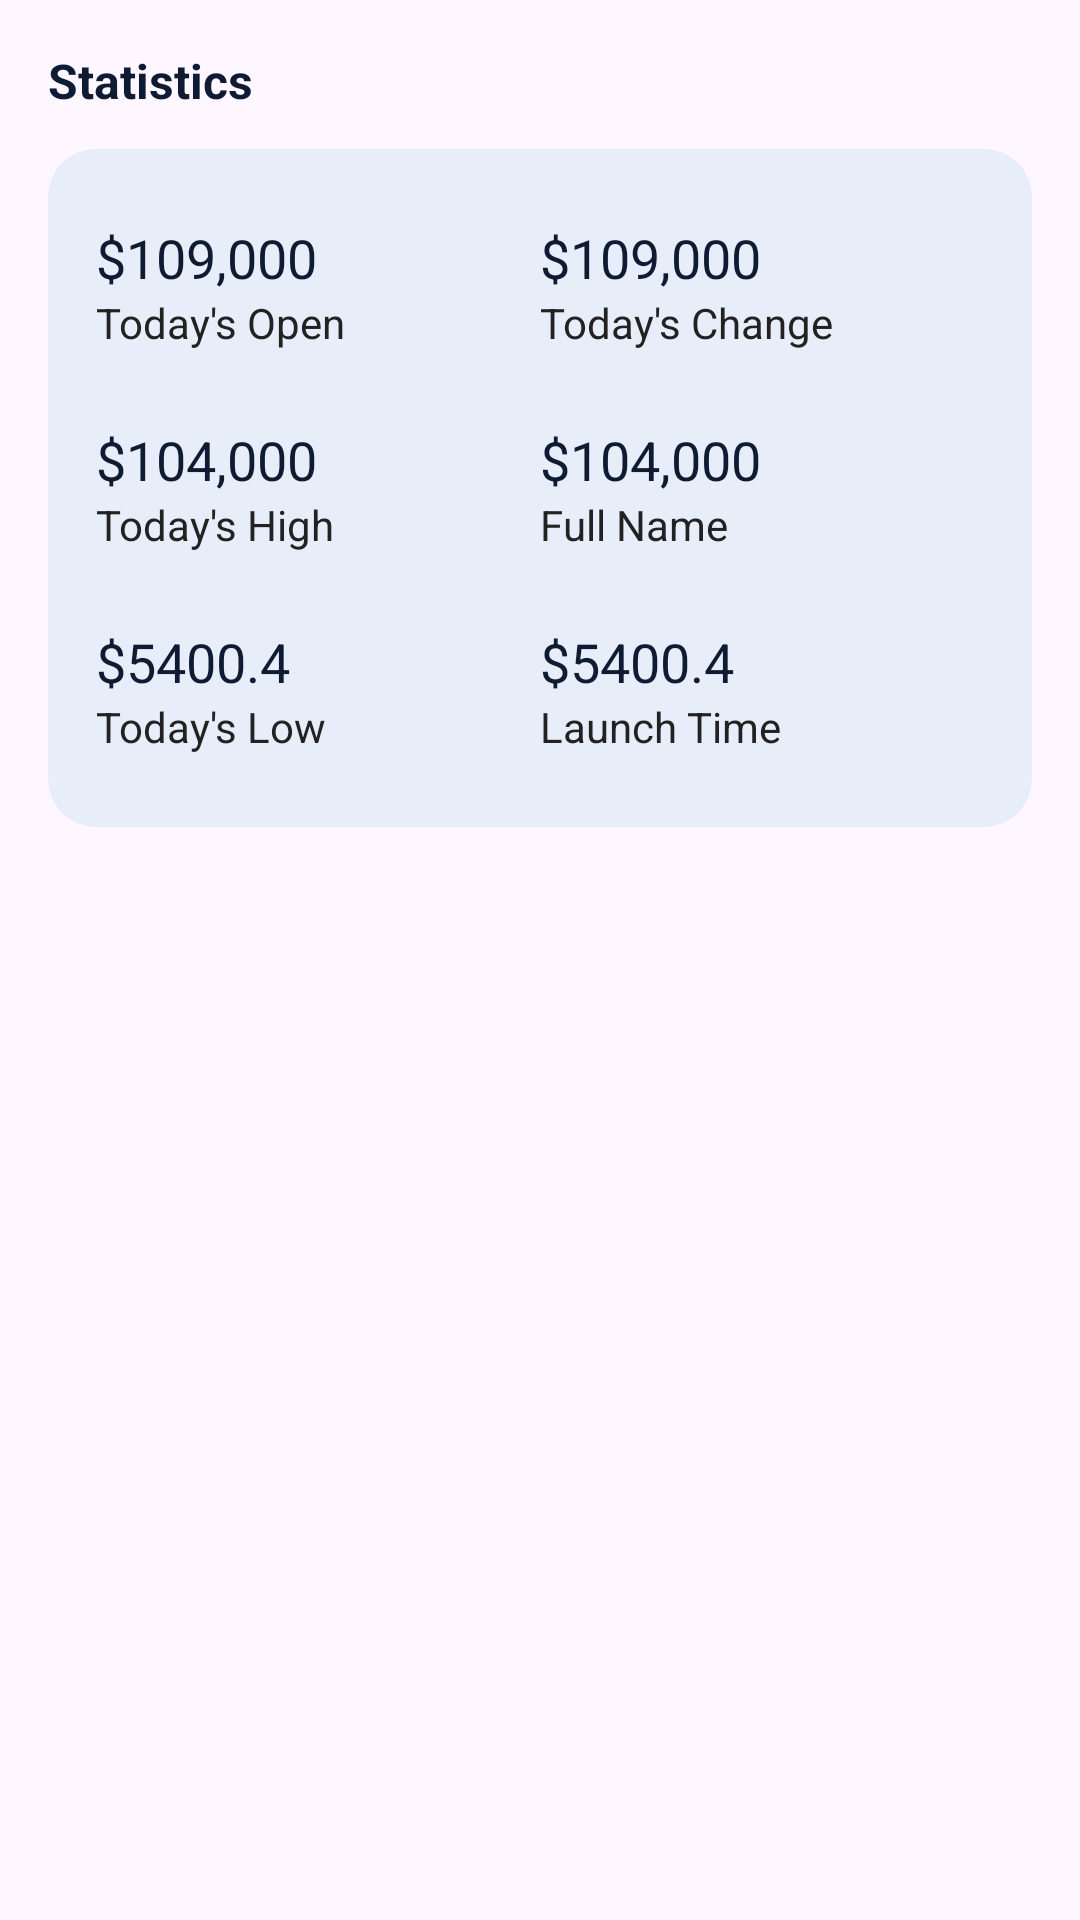

Here is an Android app screen rendered from its layout file. Give the layout XML and the strings, colors and styles it references.
<!-- AndroidManifest.xml: application theme Theme.CoinCenter -->
<!-- res/layout/statistic_layout.xml -->
<?xml version="1.0" encoding="utf-8"?>
<androidx.constraintlayout.widget.ConstraintLayout
    android:paddingTop="8dp"
    android:paddingStart="@dimen/layoutMargins"
    android:paddingEnd="@dimen/layoutMargins"
    xmlns:app="http://schemas.android.com/apk/res-auto"
    xmlns:android="http://schemas.android.com/apk/res/android"
    android:layout_width="match_parent"
    android:layout_height="match_parent">

    <TextView
        android:id="@+id/txt_statistics"
        android:textColor="?attr/colorOnPrimary"
        android:textSize="16sp"
        android:textStyle="bold"
        android:layout_marginTop="8dp"
        android:layout_width="wrap_content"
        android:layout_height="wrap_content"
        android:text="Statistics"
        app:layout_constraintStart_toStartOf="parent"
        app:layout_constraintTop_toTopOf="parent" />

    <androidx.constraintlayout.widget.ConstraintLayout
        android:layout_marginTop="12dp"
        android:background="@drawable/rounded_bg"
        android:layout_width="match_parent"
        android:layout_height="wrap_content"
        app:layout_constraintEnd_toEndOf="parent"
        app:layout_constraintStart_toStartOf="parent"
        app:layout_constraintTop_toBottomOf="@+id/txt_statistics">

        <TextView
            android:id="@+id/todayOpen"
            android:layout_marginStart="16dp"
            android:layout_marginTop="24dp"
            app:layout_constraintTop_toTopOf="parent"
            app:layout_constraintStart_toStartOf="parent"
            style="@style/CoinBitText.statisticsPrice"
            android:text="$109,000"
            android:layout_width="wrap_content"
            android:layout_height="wrap_content"/>

        <TextView
            android:id="@+id/txt_todayOpen"
            style="@style/CoinBitText.statisticsText"
            android:layout_width="wrap_content"
            android:layout_height="wrap_content"
            android:text="Today's Open"
            app:layout_constraintStart_toStartOf="@id/todayOpen"
            app:layout_constraintTop_toBottomOf="@id/todayOpen" />

        <TextView
            android:id="@+id/highToday"
            style="@style/CoinBitText.statisticsPrice"
            android:text="$104,000"
            android:layout_marginTop="24dp"
            app:layout_constraintStart_toStartOf="@id/txt_todayOpen"
            app:layout_constraintTop_toBottomOf="@id/txt_todayOpen"
            android:layout_width="wrap_content"
            android:layout_height="wrap_content"/>

        <TextView
            android:id="@+id/txt_highToday"
            style="@style/CoinBitText.statisticsText"
            android:layout_width="wrap_content"
            android:layout_height="wrap_content"
            android:text="Today's High"
            app:layout_constraintStart_toStartOf="@id/highToday"
            app:layout_constraintTop_toBottomOf="@id/highToday" />

        <TextView
            android:id="@+id/todayLow"
            style="@style/CoinBitText.statisticsPrice"
            android:text="$5400.4"
            android:layout_marginTop="24dp"
            app:layout_constraintStart_toStartOf="@id/txt_highToday"
            app:layout_constraintTop_toBottomOf="@id/txt_highToday"
            android:layout_width="wrap_content"
            android:layout_height="wrap_content"/>

        <TextView
            android:id="@+id/txt_todayLow"
            style="@style/CoinBitText.statisticsText"
            android:layout_width="wrap_content"
            android:layout_height="wrap_content"
            android:layout_marginBottom="24dp"
            android:text="Today's Low"
            app:layout_constraintBottom_toBottomOf="parent"
            app:layout_constraintStart_toStartOf="@id/todayLow"
            app:layout_constraintTop_toBottomOf="@id/todayLow" />

        <androidx.constraintlayout.widget.Guideline
            android:id="@+id/guileLine"
            app:layout_constraintGuide_percent="0.5"
            android:orientation="vertical"
            android:layout_width="wrap_content"
            android:layout_height="wrap_content"/>

        <TextView
            android:id="@+id/todayChange"
            android:layout_marginTop="24dp"
            app:layout_constraintTop_toTopOf="parent"
            app:layout_constraintStart_toStartOf="@+id/guileLine"
            style="@style/CoinBitText.statisticsPrice"
            android:text="$109,000"
            android:layout_width="wrap_content"
            android:layout_height="wrap_content"/>

        <TextView
            android:id="@+id/txt_todayChange"
            style="@style/CoinBitText.statisticsText"
            android:layout_width="wrap_content"
            android:layout_height="wrap_content"
            android:text="Today's Change"
            app:layout_constraintStart_toStartOf="@id/todayChange"
            app:layout_constraintTop_toBottomOf="@id/todayChange" />

        <TextView
            android:id="@+id/fullName"
            style="@style/CoinBitText.statisticsPrice"
            android:text="$104,000"
            android:layout_marginTop="24dp"
            app:layout_constraintStart_toStartOf="@id/txt_todayChange"
            app:layout_constraintTop_toBottomOf="@id/txt_todayChange"
            android:layout_width="wrap_content"
            android:layout_height="wrap_content"/>

        <TextView
            android:id="@+id/txt_fullName"
            style="@style/CoinBitText.statisticsText"
            android:layout_width="wrap_content"
            android:layout_height="wrap_content"
            android:text="Full Name"
            app:layout_constraintStart_toStartOf="@id/fullName"
            app:layout_constraintTop_toBottomOf="@id/fullName" />

        <TextView
            android:id="@+id/launchTime"
            style="@style/CoinBitText.statisticsPrice"
            android:text="$5400.4"
            android:layout_marginTop="24dp"
            app:layout_constraintStart_toStartOf="@id/txt_fullName"
            app:layout_constraintTop_toBottomOf="@id/txt_fullName"
            android:layout_width="wrap_content"
            android:layout_height="wrap_content"/>

        <TextView
            android:id="@+id/txt_launchTime"
            style="@style/CoinBitText.statisticsText"
            android:layout_width="wrap_content"
            android:layout_height="wrap_content"
            android:layout_marginBottom="24dp"
            android:text="Launch Time"
            app:layout_constraintBottom_toBottomOf="parent"
            app:layout_constraintStart_toStartOf="@id/launchTime"
            app:layout_constraintTop_toBottomOf="@id/launchTime" />


    </androidx.constraintlayout.widget.ConstraintLayout>


</androidx.constraintlayout.widget.ConstraintLayout>
<!-- resources referenced by this layout -->
<resources>
  <dimen name="layoutMargins">16dp</dimen>
  <!-- drawable rounded_bg (drawable) -->
  <?xml version="1.0" encoding="utf-8"?>
  <shape
      android:shape="rectangle"
      xmlns:android="http://schemas.android.com/apk/res/android">
      <solid android:color="?attr/colorSecondary"/>
      <corners android:radius="16dp"/>
  
  
  </shape>
  <style name="CoinBitText.statisticsPrice" parent="CoinBitText">
          <item name="android:textColor">?attr/colorOnSecondary</item>
          <item name="android:textSize">18sp</item>
      </style>
  <style name="CoinBitText.statisticsText" parent="CoinBitText">
  
          <item name="android:textColor">?attr/customTextColor</item>
          <item name="android:textSize">14sp</item>
  
      </style>
  <style name="Theme.CoinCenter" parent="Base.Theme.CoinCenter" />
  <style name="CoinBitText" parent="Base.TextAppearance.AppCompat.Caption">
  
      </style>
  <style name="Base.Theme.CoinCenter" parent="Theme.Material3.DayNight.NoActionBar">
  
          <item name="colorPrimary">@color/white</item>
          <item name="colorOnPrimary">@color/dark_navyBlue</item>
          <item name="colorSecondary">@color/veryLight_blue</item>
          <item name="colorOnSecondary">@color/dark_navyBlue</item>
          <item name="colorAccent">@color/blue</item>
  
          <item name="android:statusBarColor">@color/white</item>
          <item name="android:windowLightStatusBar">true</item>
  
          <item name="fontFamily">@font/poppins_regular</item>
  
  
          <item name="customTextColor">@color/black_gray</item>
  
  
      </style>
  <color name="white">#FFFFFFFF</color>
  <color name="dark_navyBlue">#0E1B32</color>
  <color name="veryLight_blue">#E8EEF9</color>
  <color name="blue">#2979FF</color>
  <color name="black_gray">#222222</color>
</resources>
